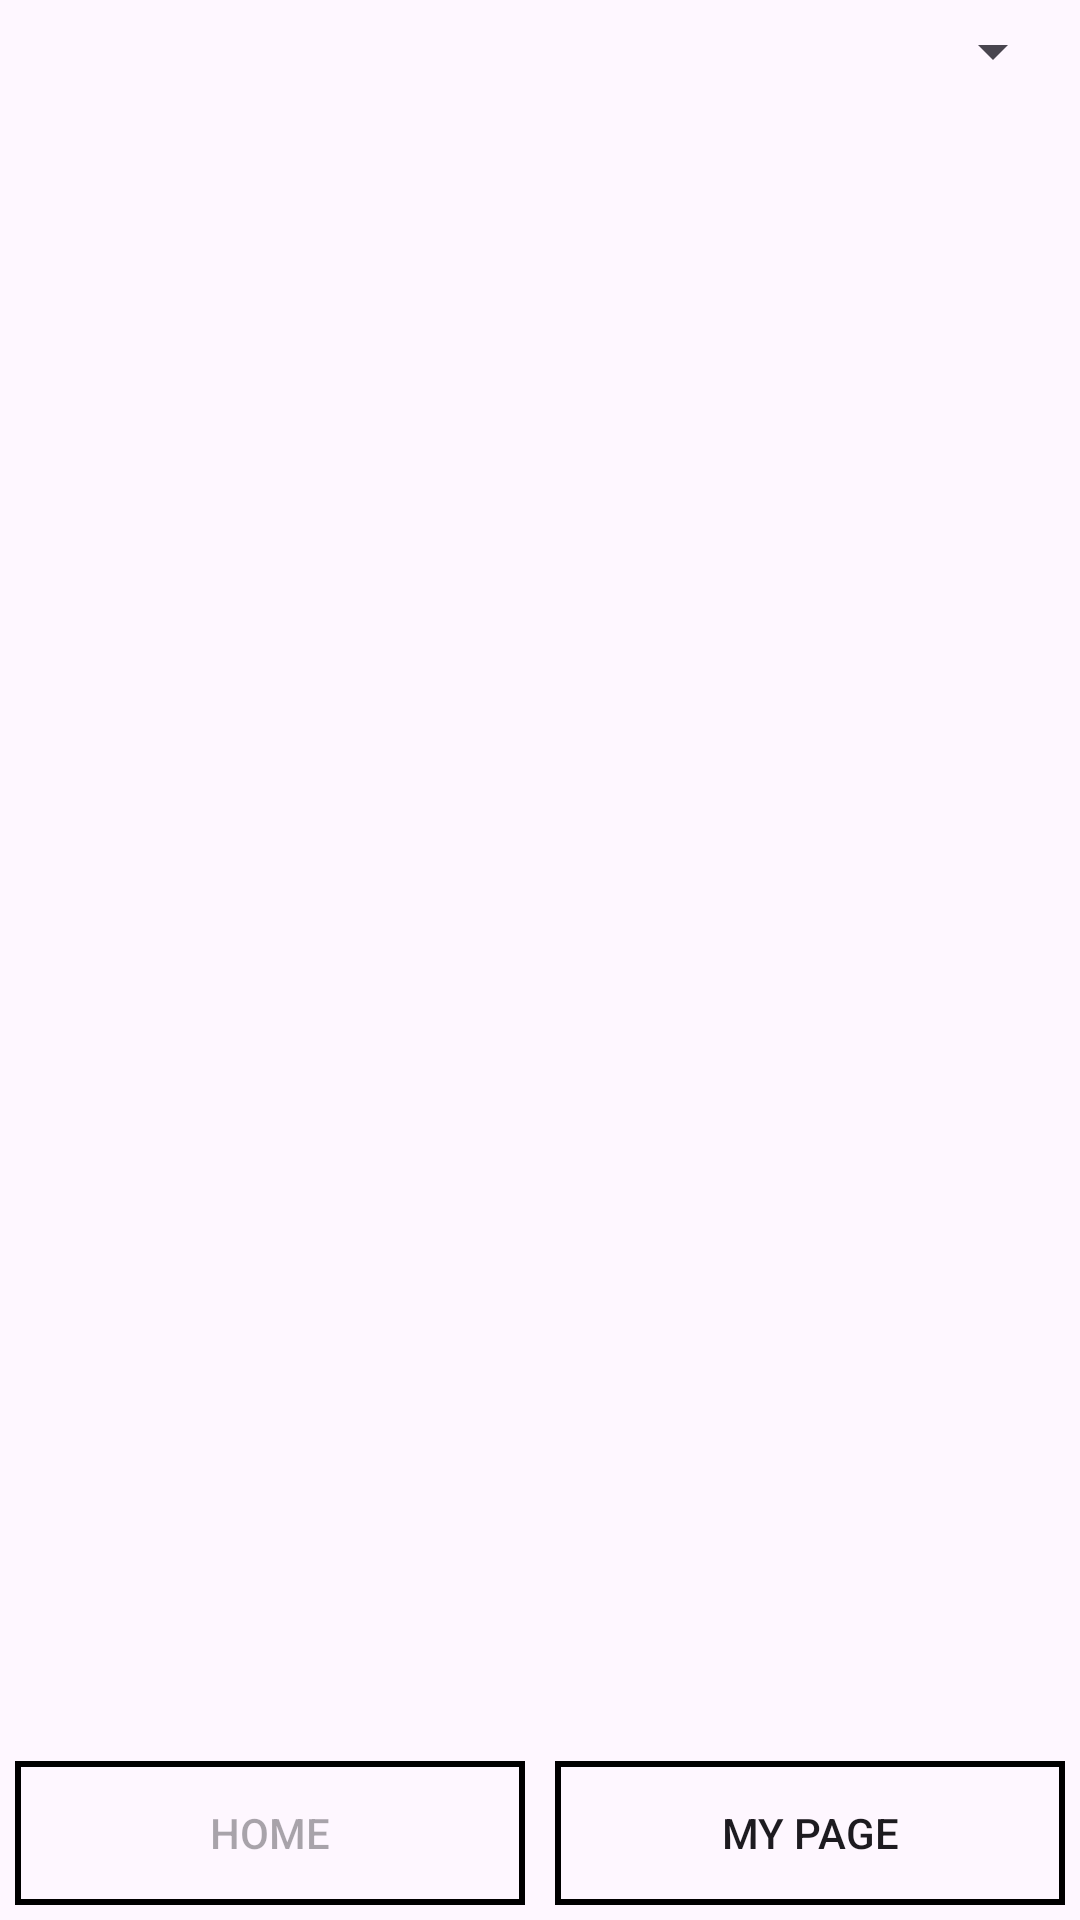

Produce the Android XML layout that renders to this screen, including the resource entries it uses.
<!-- AndroidManifest.xml: application theme Theme.ArkMaster -->
<!-- res/layout/activity_main.xml -->
<?xml version="1.0" encoding="utf-8"?>
<androidx.constraintlayout.widget.ConstraintLayout xmlns:android="http://schemas.android.com/apk/res/android"
    xmlns:app="http://schemas.android.com/apk/res-auto"
    xmlns:tools="http://schemas.android.com/tools"
    android:layout_width="match_parent"
    android:layout_height="match_parent"
    tools:context=".main.MainActivity">

    <Spinner
        android:id="@+id/spLocale"
        android:layout_width="match_parent"
        android:layout_height="wrap_content"
        android:layout_margin="5dp"
        android:gravity="end"
        app:layout_constraintEnd_toEndOf="parent"
        app:layout_constraintStart_toStartOf="parent"
        app:layout_constraintTop_toTopOf="parent" />

    <androidx.recyclerview.widget.RecyclerView
        android:id="@+id/rcCharacter"
        android:layout_width="match_parent"
        android:layout_height="0dp"
        android:layout_margin="5dp"
        app:layout_constraintBottom_toTopOf="@+id/btnMoveHome"
        app:layout_constraintEnd_toEndOf="parent"
        app:layout_constraintStart_toStartOf="parent"
        app:layout_constraintTop_toBottomOf="@+id/spLocale" />

    <androidx.appcompat.widget.AppCompatButton
        android:id="@+id/btnMoveHome"
        android:layout_width="0dp"
        android:layout_height="wrap_content"
        android:layout_margin="5dp"
        android:layout_marginBottom="4dp"
        android:background="@drawable/btn_pressed_selector"
        android:enabled="false"
        android:text="@string/button_home"
        app:layout_constraintBottom_toBottomOf="parent"
        app:layout_constraintEnd_toStartOf="@+id/btnMoveMyPage"
        app:layout_constraintHorizontal_bias="0.5"
        app:layout_constraintStart_toStartOf="parent" />

    <androidx.appcompat.widget.AppCompatButton
        android:id="@+id/btnMoveMyPage"
        android:layout_width="0dp"
        android:layout_height="wrap_content"
        android:layout_margin="5dp"
        android:background="@drawable/btn_pressed_selector"
        android:text="@string/button_my_page"
        app:layout_constraintBottom_toBottomOf="parent"
        app:layout_constraintEnd_toEndOf="parent"
        app:layout_constraintHorizontal_bias="0.5"
        app:layout_constraintStart_toEndOf="@+id/btnMoveHome" />

</androidx.constraintlayout.widget.ConstraintLayout>
<!-- resources referenced by this layout -->
<resources>
  <!-- drawable btn_pressed_selector (drawable) -->
  <?xml version="1.0" encoding="utf-8"?>
  <selector xmlns:android="http://schemas.android.com/apk/res/android">
  
      <item android:state_pressed="true">
          <shape android:shape="rectangle">
              <solid android:color="@color/light_gray" />
              <stroke android:width="2dp" android:color="@color/black" />/>
          </shape>
      </item>
      <item android:state_pressed="false">
          <shape android:shape="rectangle">
              <solid android:color="#00FFFFFF" />
              <stroke android:width="2dp" android:color="@color/black" />/>
          </shape>
      </item>
  
  </selector>
  <string name="button_home">HOME</string>
  <string name="button_my_page">MY PAGE</string>
  <style name="Theme.ArkMaster" parent="Base.Theme.ArkMaster" />
  <color name="light_gray">#AAAAAA</color>
  <color name="black">#FF000000</color>
  <style name="Base.Theme.ArkMaster" parent="Theme.Material3.DayNight.NoActionBar">
          
          <item name="android:windowLightStatusBar">false</item>
          <item name="android:statusBarColor">@color/black</item>
          <item name="android:windowActivityTransitions">true</item>
          
      </style>
</resources>
